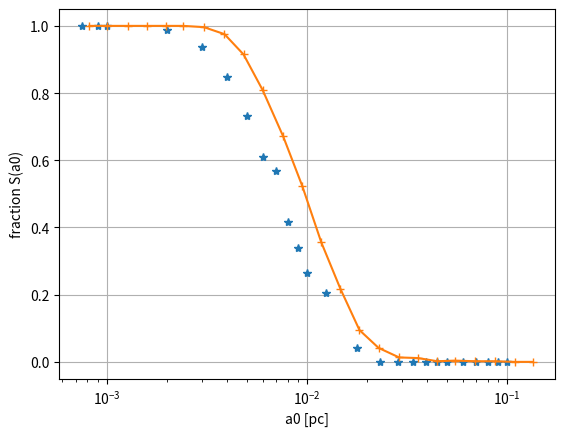
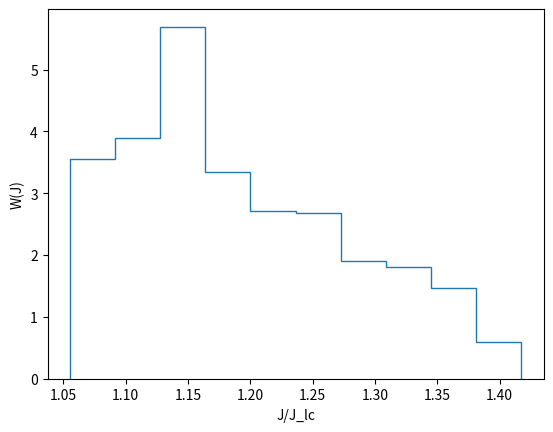
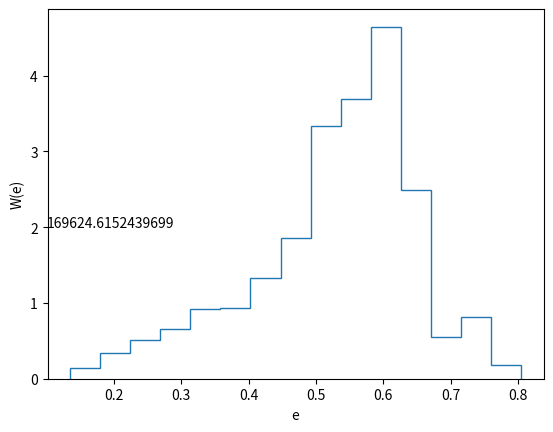

These figures' Python source, in order:
import numpy,math
from matplotlib import pyplot as plt
runs = 100               # no. of simulations
p = 0.25        # (table 2, HA05)
M_sun = 1.98847542e30   # solar mass [kg]
G = 6.67408e-11         # gravitational constant [m3/(kg s2)]
c = 299792458           # speed of light in vacuum [m/(s)]
pc = 3.08567758e16      # Parsec [m]
Mbh = 3*M_sun*10**6    # mass of central BH (table 2, HA05)
Mco = 10*M_sun            # mass of compact object (table 2, HA05)
rs = 2*G*Mbh/(c**2)    # Schwarzschild radius of MBH
rh = 2*pc        # radius of influence (table 2, HA05)
Nh = 2*Mbh/M_sun        # number of stars within rh (section 5, HA05)
t_h = 3.1415e16    # relaxation time at rh (table 2, HA05)
fs = 0.001              # number fraction (table 2, HA05)
J_lc = 2*math.sqrt(3)*G*Mbh/c    # loss cone momentum (E~0)
s_crit = 0.001          # star is surely in the "dissipation phase"
ac = 0.01*pc            # critical semimajor axis (table 2, HA05)
dc = (ac*(rh**(3/(3-2*p)-1)))**((3-2*p)/3)    # eq. 30, HA05
a4 = numpy.linspace(0.00075, 0.0009, num=2)*pc
a5 = numpy.linspace(0.001, 0.01, num=10)*pc
a6 = numpy.linspace(0.0125, 0.05, num=8)*pc
a7 = numpy.linspace(0.06, 0.1, num=5)*pc
a1 = numpy.append(a4, a5)               
a2 = numpy.append(a6, a7)
a0 = numpy.append(a1, a2)               # initial semimajor axis, range: .1-.001pc (fig. 3, HA05)
DFJ = []
Jm = []
tr = []
e = []
Sa0 = []
problem = []
DFJa0J = []
ecc = []
a_final = []
Sa0 = [36, 48, 46, 82, 76, 73, 65, 55, 54, 40, 33, 25, 20, 4, 0, 0, 0, 0, 0, 0, 0, 0, 0, 0, 0]
problem = [64, 52, 54, 17, 19, 14, 11, 10, 5, 4, 3, 5, 2, 2, 4, 3, 1, 1, 3, 1, 1, 0, 0, 0, 0]
DFJa0J = [0, 0, 1.3804146327032485, 1.298442014110936, 1.2705227860380572, 0, 0, 1.3213383554860214, 0, 0, 0, 1.2717733606324524, 0, 1.3932409904439989, 0, 0, 0, 0, 0, 1.28917688692062, 1.1658456092287262, 0, 0, 0, 1.3363141823475588, 1.3748420945548092, 0, 1.3696657385115618, 0, 1.3344980298892184, 1.256282025971606, 0, 0, 1.1718976930089693, 1.376043856195504, 0, 0, 1.3244436616758437, 0, 0, 1.3186549018617746, 0, 0, 0, 0, 0, 0, 0, 1.3928280700369164, 1.3179417126612645, 1.239059336917749, 0, 0, 1.2841530876219944, 0, 0, 0, 1.36965733694703, 1.256246704370634, 0, 0, 1.2467648173014274, 0, 0, 1.295026289612167, 0, 0, 0, 1.3655910617217193, 1.3565497829025441, 1.3993883006757313, 1.29845943095822, 0, 0, 0, 0, 0, 0, 1.3142205497323487, 0, 0, 0, 0, 1.4012417979660725, 1.3328367006580184, 0, 1.3130204480457033, 1.189698339992714, 0, 0, 1.3307502928645552, 0, 0, 0, 0, 0, 1.239472004815568, 0, 0, 0, 1.383823185334965, 1.3740174340301128, 0, 1.3386464276692822, 0, 0, 1.3910603632478342, 0, 1.4020114260619463, 1.2522862872059717, 1.189055309645899, 0, 0, 0, 1.3419951415543172, 1.3201729166227563, 1.3411211449613785, 0, 0, 0, 1.3434462851457531, 1.191575821613021, 0, 1.3923569752073364, 1.2969548476778847, 1.3295077270794993, 0, 0, 0, 1.2101901240679453, 1.3250615505463523, 1.3181226758489464, 0, 1.3722091073796185, 0, 1.284799516828147, 0, 1.344674098308145, 1.3641709472965273, 0, 1.357850789856591, 1.2331826730359852, 1.2232187692267051, 0, 0, 1.3733084201020005, 1.3283855016641912, 1.2761241975128623, 1.2964306952423628, 0, 0, 0, 0, 0, 0, 0, 1.352811606561582, 0, 0, 0, 1.2780301868245838, 0, 1.2713935224451958, 0, 1.291586618183085, 1.3145537713002928, 0, 1.1631658249634895, 1.286224272206574, 1.1859017568898027, 0, 1.3023979547079878, 1.3782582937298007, 1.2588801959979186, 0, 0, 1.2431508069426465, 1.3868707552337773, 0, 1.4009030823718247, 0, 0, 0, 1.3359320023427481, 0, 0, 0, 1.322064456558113, 0, 0, 0, 0, 1.4171582041538933, 0, 0, 0, 0, 0, 1.3080383985014923, 1.1784534191342337, 0, 0, 1.2538927247892029, 1.3722597514155725, 1.3196563694480001, 1.3940287319313114, 1.2345693841650405, 0, 1.3664514751195984, 1.3886771318805795, 0, 1.3475863676275706, 1.2787471641870891, 0, 0, 1.310443706061455, 0, 1.3091325085765002, 1.300869640765958, 0, 0, 0, 1.27383071631528, 1.3825953122595505, 0, 0, 1.3002945106257293, 0, 0, 0, 0, 1.352549435968228, 0, 0, 0, 0, 1.3419317781692277, 0, 1.3379012328876356, 1.2344033275246553, 0, 0, 0, 0, 0, 0, 1.2192348663537143, 1.3073547444443256, 0, 0, 0, 0, 1.153041723436387, 1.277996738239602, 1.3394267909795783, 0, 0, 1.2937001056075177, 0, 1.3766442735226099, 1.3271753801887232, 0, 1.2037298984126654, 0, 0, 0, 0, 1.2018983878778666, 0, 1.2764495815219659, 1.2935772259314204, 1.3146946695296664, 0, 0, 1.3089591610749387, 1.301592677696086, 0, 1.301075440272866, 0, 1.3362178747366757, 1.2684313911749172, 0, 1.3444296369574835, 0, 1.292420689722464, 1.3612999007382538, 0, 0, 0, 1.3454815893061307, 0, 0, 1.2427820871575, 0, 1.2510406692124876, 0, 1.28752322402771, 1.235224642144312, 0, 1.2194091575912058, 1.1360407655747484, 1.232938900142279, 0, 1.3963683907233786, 1.2670890938846133, 1.060041630449085, 1.3623362414955416, 1.381065318499911, 1.3323407826983424, 1.1407935059087904, 1.1514816375254866, 1.290835664100084, 1.3516872886022187, 0, 1.1888542995330036, 1.3208124905754064, 0, 1.397446546981974, 0, 1.2062264337582445, 1.3246617591352072, 1.351702944640981, 1.219752339167289, 1.2170686266445319, 1.2094268271252846, 1.2996355165104754, 1.3911690923666253, 1.2599324502216176, 1.2300567197920613, 1.1726886830327874, 0, 1.2458930555652448, 1.2904462942689505, 0, 1.3063022129494775, 1.2198321738186984, 1.21745726078831, 1.2597625792079337, 1.3171073315792008, 0, 1.2327086544486368, 1.2768505502933405, 1.10228150259456, 1.1663371164162177, 1.103684184512226, 0, 1.1625893202451587, 1.3020132798147468, 1.3445441690967965, 1.3081964529005572, 1.2631074481216127, 1.0594963735621492, 1.3710029466333242, 0, 1.2514618896635954, 1.1900258351135544, 1.3667772964941174, 1.362165336902999, 1.2852434233091032, 0, 1.2838575451622365, 1.3370346378888545, 0, 1.3739176121843704, 1.1282033636219282, 1.1931547046539446, 1.213013149245242, 1.3878817557448977, 0, 1.1161583883553237, 1.1743152472828828, 1.344497117513714, 1.3173348117677788, 1.1565702276248488, 1.2843631512071467, 0, 1.2902499139274197, 0, 1.1349681273651235, 1.2379455602968408, 1.204281371118582, 1.1744990698009725, 1.2204518866948246, 1.1464890308100637, 1.1991708990445282, 1.2428933683946437, 1.2944160032719645, 0, 1.1100381867394455, 1.1996757811745733, 0, 1.2373763239336901, 1.328099844202478, 1.3502937656457183, 0, 1.2369614438220062, 1.182536595166951, 0, 1.3460412368391241, 1.3579095342528245, 0, 1.2698441234126492, 1.156312031228739, 1.1912517812664551, 1.1382312297817498, 1.1836804080799193, 1.2466739520080778, 1.153332349054146, 0, 0, 0, 1.104957542893314, 1.1390360285465029, 1.2748570983905851, 1.2353715232597395, 0, 0, 1.1224007146011485, 1.152204450382397, 0, 1.2855969580787157, 1.1299197063596882, 1.23775986634074, 1.311017486627643, 0, 1.097735214786124, 0, 0, 1.206049892604233, 1.327163623661195, 1.081325065185762, 1.33409094199821, 1.1810254656579309, 1.1886193430037861, 0, 1.1452417514345374, 1.1099586346410122, 1.2539478721722241, 1.1533221050877858, 1.2735726846864512, 1.1492048721076427, 0, 1.172614426196844, 1.2174570079332652, 1.1155451668960166, 1.2270779201491346, 1.3684003670463285, 1.0567792416410813, 1.2837019911650627, 0, 1.1572178108564546, 1.3300764515647843, 1.26194260683279, 1.2604070056364491, 1.2988089543385137, 1.1965863277553328, 1.0739783249704795, 1.1602905751271984, 1.102345005204379, 1.1644332579308232, 1.1433978396421345, 1.2932959693508557, 0, 0, 1.0850022815191287, 1.2190415707660087, 0, 1.211161924433766, 1.2244357773036474, 0, 1.1495249741844509, 1.1434130891003589, 1.0702335635367681, 1.2526714314717708, 1.4154511346592438, 1.0986409806529014, 1.1664268769220674, 1.2977822664342467, 0, 0, 0, 1.3815464326384168, 1.3317888732397687, 1.2621207315501246, 1.342504617710212, 1.1107631313919681, 0, 1.1316383117197804, 1.085474266109685, 1.1062728328054845, 1.307298812998706, 0, 0, 1.0929410445901473, 1.371506887044218, 0, 1.0632413976489936, 1.1011090369164507, 1.375543827503906, 1.2375791114929575, 0, 0, 1.1866035732788778, 1.3328312375274605, 1.2768705222198065, 1.1926191074913064, 0, 1.1884168875691945, 0, 1.1140302891939209, 0, 0, 1.2371958511503571, 1.100704165603893, 0, 0, 1.321108861316128, 1.312994330125624, 1.1466136167071541, 1.1025758561738244, 1.1429412662292038, 1.1591046686837025, 1.2345690609186222, 0, 1.1919554482313424, 1.0872326212913197, 1.1337408966976121, 1.0912069721186501, 0, 0, 1.1317827955829405, 1.344543412062226, 1.1162433507222222, 1.0786783877446091, 1.145957772356158, 0, 0, 1.2185431908329485, 1.1296478219766972, 0, 1.3310030140222744, 0, 1.077346433400159, 1.3652801172996105, 0, 1.3516205149534273, 1.2049810676723975, 0, 1.1595277180561825, 1.2923176989968392, 1.2203831628655646, 1.1513612080968645, 1.0761921239250296, 1.2119557170558137, 1.2694415987214127, 1.337336382366907, 0, 1.3483443063724345, 1.2100269627288047, 1.2292171685321776, 1.2887630724833057, 1.2456555641271456, 1.1287864331902344, 1.11981158014567, 1.1288209893396028, 1.2172385885521049, 1.1424094394896045, 1.245326771098777, 0, 1.1453923169652114, 1.0796506730428015, 1.1018301218260653, 1.1003053391355382, 1.208007636217104, 1.0858642101862863, 0, 1.191913945975461, 0, 0, 1.1484169030435047, 1.359016287207691, 1.086220257665326, 1.166427067653994, 0, 1.237059955565493, 0, 1.2771058384307412, 1.1686578609373133, 1.1730899885705486, 1.1983863744461412, 1.0850947140953298, 1.0744324115773505, 1.1424040662549728, 1.1780195378257523, 0, 1.1419329485010594, 1.3422475163095962, 0, 1.138289090068725, 0, 0, 1.2134352328646059, 0, 0, 1.2481902714721402, 1.1522333847055866, 0, 0, 0, 1.1853019037900885, 1.1997278590347924, 1.2365938377782617, 0, 0, 1.1930506813761903, 0, 1.2064203591619054, 1.114455405294544, 0, 0, 1.1623418558906196, 1.286151542132525, 1.072759222304214, 1.0933430115002956, 0, 1.1399238399602662, 1.103824877091088, 0, 0, 1.083630066421352, 0, 1.072999056651386, 1.2616455224217153, 0, 1.069048437099171, 0, 0, 1.1552803580074917, 1.0770059165778414, 1.0788164657590371, 1.0968378443192486, 1.1655337503033243, 1.096937928406803, 0, 1.143558063589029, 0, 1.084735707692286, 1.1989118405554884, 1.2270696878551184, 1.1474198209499633, 1.252056669855095, 0, 1.3625223397618225, 0, 0, 1.2409324436396008, 0, 0, 1.1051606417737418, 1.1512834070492457, 1.0916555345760348, 0, 1.101557091878166, 1.3793463860102695, 1.2517318219975968, 1.1835152333036725, 1.1184375806600424, 1.0627254587236028, 1.3721604757205423, 0, 0, 1.1712218444284233, 1.271910265932896, 0, 0, 1.3564305756306423, 0, 1.15505568158685, 1.1292487821049781, 1.1928250580555908, 1.1577878548016554, 0, 1.1356628993346256, 1.187594265040761, 1.0764673915425345, 0, 1.121027972129222, 1.1352834654075195, 1.1090520998675777, 1.1646648685094505, 1.2987938848338207, 0, 1.3086311071201253, 1.1344786933920892, 1.2509560172239738, 1.1127528900346546, 1.1405365388048607, 0, 1.220378559217528, 1.2157507533388363, 0, 1.076943773134333, 1.1050850085347028, 1.1508505620280554, 1.1654001294635985, 1.0781736804298867, 0, 1.1479467846295086, 0, 0, 1.1473785170416702, 0, 1.1069437037219532, 0, 1.206743057625756, 1.2930138832416322, 1.0745750597980785, 0, 0, 0, 0, 1.2271997874488898, 0, 1.158577549564018, 0, 0, 1.3963273984446154, 0, 1.1476061680898788, 0, 1.1190802728361497, 1.1779943599610465, 0, 1.1618752850916159, 1.1375016811980214, 0, 0, 0, 0, 1.1295359396995206, 0, 1.1260400077536763, 1.1097603823451818, 1.106909179133757, 0, 0, 0, 1.3468520069941265, 1.132588889758442, 0, 0, 1.093524998676502, 0, 0, 0, 0, 1.1081930237049042, 1.3408673149575363, 1.0868109126229961, 0, 1.1220694713463613, 0, 1.0860373591284636, 1.158645352431999, 1.073529520387177, 1.2082932689135366, 0, 0, 0, 1.3352416960362248, 1.2411869817706411, 1.1160318759368713, 1.167035445106244, 1.1325313460683204, 1.1299921441509955, 1.3588368815381995, 0, 1.05557951190257, 0, 0, 1.1528445328451835, 0, 1.1382694981360206, 1.1695934054361623, 1.2190153217696966, 0, 0, 0, 1.0811806090513993, 1.085608125937248, 1.3176129856449557, 0, 1.2946280726648278, 0, 1.1289267814908597, 0, 1.394322053966994, 1.068325137034893, 1.1391560752963736, 1.123433174158222, 1.1463769487991122, 0, 0, 1.1434160680731906, 1.1114187997602936, 1.1103705178899734, 0, 1.2205213129122796, 1.270672625468406, 1.1268591888143673, 1.163519056012672, 0, 0, 1.1397678247672616, 1.0755514968523867, 1.1833143177831802, 0, 1.0747978552326896, 0, 1.0694448649551382, 0, 0, 1.183245900457853, 0, 0, 0, 0, 0, 1.1990590227989426, 1.1109312162421954, 0, 0, 0, 1.180137166027009, 1.1448979062772218, 0, 1.190828219374246, 0, 1.2132891806506587, 1.063541029939363, 1.1831421577193324, 1.3456722900555669, 1.2912750548034406, 0, 1.1708185030609592, 1.1413005618162004, 1.0931943247478797, 0, 1.1136485910410894, 0, 1.2398659595113066, 1.1223002350582512, 0, 0, 0, 1.0742517776262885, 0, 1.0735327637070973, 0, 1.1557702075568634, 1.09284100080743, 0, 1.2024428061535768, 0, 0, 1.1729628879811311, 0, 0, 0, 1.0870360770973364, 1.1352816845929001, 0, 1.1520582500970467, 1.240675894673581, 0, 0, 1.0711075867810842, 1.1401853375345479, 0, 1.1816985075972357, 1.0656978929193082, 0, 0, 0, 0, 1.0905600534169977, 1.142777190741182, 1.0751239090644078, 1.2376780188035055, 0, 0, 0, 1.112135170084942, 1.236942485114539, 1.1551940606069364, 0, 1.1523294223449745, 0, 1.069700944683393, 1.0984455357246017, 1.2127792580759391, 0, 0, 0, 0, 1.379231828242569, 0, 1.130989926016798, 0, 1.2036797967625519, 1.3934427403926184, 0, 1.0734438021278794, 0, 1.1152868986867914, 0, 0, 1.165011680921289, 0, 0, 1.208517612632047, 0, 1.2468621561706985, 0, 0, 0, 1.0968645005502462, 1.163320826909894, 0, 1.2997317175270149, 0, 0, 0, 0, 1.092773884871669, 0, 1.0876330019601266, 1.237376261817687, 0, 0, 0, 1.17791838369766, 1.165732389122387, 0, 0, 0, 0, 0, 1.1470841634398015, 0, 1.2462640078155418, 0, 0, 1.1952503317314995, 1.3201430912324994, 0, 0, 0, 0, 0, 0, 1.0997000113978377, 1.164356785454413, 0, 0, 0, 1.1586695971413747, 0, 0, 1.0874641560158351, 0, 0, 1.2216092037682011, 1.2422494552226402, 0, 1.2490205159250203, 1.1000127958409993, 1.332003488210521, 0, 0, 1.0625487166658045, 1.1991156901748397, 0, 0, 1.1355584724936834, 0, 0, 1.1023342510910876, 0, 1.168019152589075, 1.2093724291846122, 0, 0, 0, 0, 0, 1.1300132544261126, 1.2485211238709295, 1.119906530571058, 0, 1.1297076091370433, 0, 0, 1.1328166482356714, 0, 0, 1.226865438990675, 0, 0, 0, 1.14291816371021, 0, 1.0954682998767238, 0, 0, 1.0655910061190972, 0, 1.264734430718146, 0, 0, 1.0848875784761203, 0, 1.128073405195644, 0, 1.0959730794974107, 0, 0, 1.158563170031042, 0, 0, 1.3162509088459742, 0, 0, 0, 0, 0, 0, 1.1749134368755607, 0, 1.224387980080274, 0, 1.1283752635935569, 0, 0, 0, 1.1577959686325168, 0, 1.1048245790595725, 1.0674549720327895, 0, 0, 0, 0, 0, 0, 0, 1.283155904420291, 1.1433938119088092, 0, 0, 0, 0, 0, 1.1774960528543084, 0, 0, 1.0920518619881259, 0, 0, 1.1334811190987506, 1.226160536638348, 0, 0, 0, 0, 0, 0, 1.150599122721971, 0, 0, 1.2338634961667676, 0, 0, 1.2185513769116738, 0, 1.1821297192544096, 1.107801198887348, 1.1521742273756732, 0, 1.209865732158106, 0, 0, 0, 0, 0, 0, 0, 1.103723870193189, 0, 1.1301512315971367, 1.056054808544703, 0, 0, 1.067283892130411, 0, 0, 0, 1.1062073821257652, 0, 0, 1.246551688882016, 0, 1.086986788822443, 0, 0, 1.109079431467065, 1.1421739002588864, 0, 0, 0, 1.2648941135280363, 0, 0, 0, 1.10583803424203, 0, 0, 1.2075177437370164, 0, 1.124750957132547, 0, 0, 0, 1.1475240728941636, 0, 0, 0, 1.2835793311824435, 0, 0, 0, 0, 0, 1.249438347301116, 1.0828283735152149, 0, 0, 0, 0, 0, 0, 1.152967614140282, 0, 0, 0, 0, 0, 0, 0, 1.105441439534388, 0, 0, 0, 0, 0, 1.2773556786773705, 0, 0, 1.2878354942048669, 0, 0, 1.1386028611910837, 0, 0, 0, 0, 0, 1.1629770519674358, 0, 1.1323632539118664, 0, 0, 0, 0, 0, 0, 1.154352618700831, 1.1976719417382478, 0, 0, 0, 0, 0, 0, 0, 1.1126146277777698, 0, 0, 0, 0, 1.078447469765555, 0, 1.1876125514737212, 0, 1.1315278147306351, 0, 0, 0, 0, 0, 0, 0, 1.1965997172880887, 1.1267859537105487, 0, 0, 1.3126523674933213, 0, 0, 0, 0, 0, 0, 1.2450741835976604, 0, 0, 0, 0, 0, 0, 0, 0, 0, 0, 0, 1.0747888662151346, 0, 0, 0, 0, 0, 1.2781190032652683, 0, 0, 0, 0, 0, 0, 0, 0, 1.079952297157676, 0, 0, 0, 0, 1.1048577791657654, 0, 0, 0, 1.3309018069986163, 0, 0, 0, 0, 0, 0, 0, 0, 0, 0, 0, 0, 0, 0, 0, 1.0796072077265595, 0, 0, 1.2444223548772202, 0, 0, 0, 0, 0, 0, 0, 1.0624990115075008, 0, 1.0844240839082757, 0, 0, 1.0874220398797698, 0, 1.3323296897169945, 0, 1.3609054695233742, 0, 1.2237982756044397, 0, 0, 0, 0, 0, 0, 0, 0, 0, 0, 0, 0, 0, 0, 0, 0, 0, 0, 0, 0, 0, 0, 0, 0, 0, 0, 0, 0, 0, 1.0947944274047703, 0, 0, 0, 0, 0, 0, 0, 0, 0, 0, 0, 0, 0, 0, 0, 0, 0, 0, 0, 0, 0, 0, 0, 1.1032509794970577, 0, 0, 0, 0, 0, 0, 0, 0, 0, 0, 0, 0, 0, 0, 0, 0, 0, 0, 0, 0, 0, 0, 0, 1.0736192919452985, 0, 0, 0, 0, 0, 0, 0, 0, 0, 0, 0, 0, 0, 0, 0, 0, 0, 0, 0, 0, 0, 0, 1.1079881588031135, 0, 0, 0, 0, 0, 0, 0, 0, 0, 0, 0, 0, 0, 0, 0, 0, 0, 0, 0, 0, 0, 0, 0, 0, 0, 0, 0, 0, 0, 0, 0, 0, 0, 0, 0, 0, 0, 0, 0, 0, 0, 0, 0, 0, 0, 0, 0, 0, 0, 0, 0, 0, 0, 0, 0, 0, 0, 0, 0, 0, 0, 0, 0, 0, 0, 0, 0, 0, 0, 0, 0, 0, 0, 0, 0, 0, 0, 0, 0, 0, 0, 0, 0, 0, 0, 0, 0, 0, 0, 0, 0, 0, 0, 0, 0, 0, 0, 0, 0, 0, 0, 0, 0, 0, 0, 0, 0, 0, 0, 0, 0, 0, 0, 0, 0, 0, 0, 0, 0, 0, 0, 0, 0, 0, 0, 0, 0, 0, 0, 0, 0, 0, 0, 0, 0, 0, 0, 0, 0, 0, 0, 0, 0, 0, 0, 0, 0, 0, 0, 0, 0, 0, 0, 0, 0, 0, 0, 0, 0, 0, 0, 0, 0, 0, 0, 0, 0, 0, 0, 0, 0, 0, 0, 0, 0, 0, 0, 0, 0, 0, 0, 0, 0, 0, 0, 0, 0, 0, 0, 0, 0, 0, 0, 0, 0, 0, 0, 0, 0, 0, 0, 0, 0, 0, 0, 0, 0, 0, 0, 0, 0, 0, 0, 0, 0, 0, 0, 0, 0, 0, 0, 0, 0, 0, 0, 0, 0, 0, 0, 0, 0, 0, 0, 0, 0, 0, 0, 0, 0, 0, 0, 0, 0, 0, 0, 0, 0, 0, 0, 0, 0, 0, 0, 0, 0, 0, 0, 0, 0, 0, 0, 0, 0, 0, 0, 0, 0, 0, 0, 0, 0, 0, 0, 0, 0, 0, 0, 0, 0, 0, 0, 0, 0, 0, 0, 0, 0, 0, 0, 0, 0, 0, 0, 0, 0, 0, 0, 0, 0, 0, 0, 0, 0, 0, 0, 0, 0, 0, 0, 0, 0, 0, 0, 0, 0, 0, 0, 0, 0, 0, 0, 0, 0, 0, 0, 0, 0, 0, 0, 0, 0, 0, 0, 0, 0, 0, 0, 0, 0, 0, 0, 0, 0, 0, 0, 0, 0, 0, 0, 0, 0, 0, 0, 0, 0, 0, 0, 0, 0, 0, 0, 0, 0, 0, 0, 0, 0, 0, 0, 0, 0, 0, 0, 0, 0, 0, 0, 0, 0, 0, 0, 0, 0, 0, 0, 0, 0, 0, 0, 0, 0, 0, 0, 0, 0, 0, 0, 0, 0, 0, 0, 0, 0, 0, 0, 0, 0, 0, 0, 0, 0, 0, 0, 0, 0, 0, 0, 0, 0, 0, 0, 0, 0, 0, 0, 0, 0, 0, 0, 0, 0, 0, 0, 0, 0, 0, 0, 0, 0, 0, 0, 0, 0, 0, 0, 0, 0, 0, 0, 0, 0, 0, 0, 0, 0, 0, 0, 0, 0, 0, 0, 0, 0, 0, 0, 0, 0, 0, 0, 0, 0, 0, 0, 0, 0, 0, 0, 0, 0, 0, 0, 0, 0, 0, 0, 0, 0, 0, 0, 0, 0, 0, 0, 0, 0, 0, 0, 0, 0, 0, 0, 0, 0, 0, 0, 0, 0, 0, 0, 0, 0, 0, 0, 0, 0, 0, 0, 0, 0, 0, 0, 0, 0, 0, 0, 0, 0, 0, 0, 0, 0, 0, 0, 0, 0, 0, 0, 0, 0, 0, 0, 0, 0, 0, 0, 0, 0, 0, 0, 0, 0, 0, 0, 0, 0, 0, 0, 0, 0, 0, 0, 0, 0, 0, 0, 0, 0, 0, 0, 0, 0, 0, 0, 0, 0, 0, 0, 0, 0, 0, 0, 0, 0, 0, 0, 0, 0, 0, 0, 0, 0, 0, 0, 0, 0, 0, 0, 0, 0, 0, 0, 0, 0, 0, 0, 0, 0, 0, 0, 0, 0, 0, 0, 0, 0, 0, 0, 0, 0, 0, 0, 0, 0, 0, 0, 0, 0, 0, 0, 0, 0, 0, 0, 0, 0, 0, 0, 0, 0, 0, 0, 0, 0, 0, 0, 0, 0, 0, 0, 0, 0, 0, 0, 0, 0, 0, 0, 0, 0, 0, 0, 0, 0, 0, 0, 0, 0, 0, 0, 0, 0, 0, 0, 0, 0, 0, 0, 0, 0, 0, 0, 0, 0, 0, 0, 0, 0, 0, 0, 0, 0, 0, 0, 0, 0, 0, 0, 0, 0, 0, 0, 0, 0, 0, 0, 0, 0, 0, 0, 0, 0, 0, 0, 0, 0, 0, 0, 0, 0, 0, 0, 0, 0, 0, 0, 0, 0, 0, 0, 0, 0, 0, 0, 0, 0, 0, 0, 0, 0, 0, 0, 0, 0, 0, 0, 0, 0, 0, 0, 0, 0, 0, 0, 0, 0, 0, 0, 0, 0, 0, 0, 0, 0, 0, 0, 0, 0, 0, 0, 0, 0, 0, 0, 0, 0, 0, 0, 0, 0, 0, 0, 0, 0, 0, 0, 0, 0, 0, 0, 0, 0, 0, 0, 0, 0, 0, 0, 0, 0, 0, 0, 0, 0, 0, 0, 0, 0, 0, 0, 0, 0, 0, 0, 0, 0, 0, 0, 0, 0, 0, 0, 0, 0, 0, 0, 0, 0, 0, 0, 0, 0, 0, 0, 0, 0, 0, 0, 0, 0, 0, 0, 0, 0, 0, 0, 0, 0, 0, 0, 0, 0, 0, 0, 0, 0, 0, 0, 0, 0, 0, 0, 0, 0, 0, 0, 0, 0, 0, 0, 0, 0, 0, 0, 0, 0, 0, 0, 0, 0, 0, 0, 0, 0, 0, 0, 0, 0, 0, 0, 0, 0, 0, 0, 0, 0, 0, 0, 0, 0, 0, 0, 0, 0, 0, 0, 0, 0, 0, 0, 0, 0, 0, 0, 0, 0, 0, 0, 0, 0, 0, 0, 0, 0, 0, 0, 0, 0, 0, 0, 0, 0, 0, 0, 0, 0, 0, 0, 0, 0, 0, 0, 0, 0, 0, 0, 0, 0, 0, 0, 0, 0, 0, 0, 0, 0, 0, 0, 0, 0, 0, 0, 0, 0, 0, 0, 0, 0, 0, 0, 0, 0, 0, 0, 0, 0, 0, 0, 0, 0, 0, 0, 0, 0, 0, 0, 0, 0, 0, 0, 0, 0, 0, 0, 0, 0, 0, 0, 0, 0, 0, 0, 0, 0, 0, 0, 0, 0, 0, 0, 0, 0, 0, 0, 0, 0, 0, 0, 0, 0, 0, 0, 0, 0, 0, 0, 0, 0, 0, 0, 0, 0, 0, 0, 0, 0, 0, 0, 0, 0, 0, 0, 0, 0, 0, 0, 0, 0, 0, 0, 0, 0, 0, 0, 0, 0, 0, 0, 0, 0, 0, 0, 0, 0, 0, 0, 0, 0, 0, 0, 0, 0, 0, 0, 0, 0, 0, 0, 0, 0, 0, 0, 0, 0, 0, 0, 0, 0, 0, 0, 0, 0, 0, 0, 0, 0, 0, 0, 0, 0, 0, 0]
ecc = [0.19594405100968804, 0.3346289499181424, 0.39035786617106205, 0.3178669018195671, 0.42116931546989167, 0.20812317133746494, 0.4005591389074671, 0.5963271826025893, 0.29595919033223106, 0.21525917649449045, 0.24384851320680423, 0.33977946126337455, 0.4207248070265418, 0.5396135237095796, 0.2313531409817441, 0.3558536682527761, 0.2905811408462128, 0.21275705633576691, 0.3627285961447546, 0.47669484220919245, 0.3683008183608063, 0.18401013924889997, 0.44508770329015324, 0.4944029497012904, 0.40881569176942556, 0.2445286435314089, 0.24456688802537474, 0.18592823421297167, 0.3287429336778218, 0.3739079162279517, 0.16103441414372022, 0.2797931979319588, 0.31844174773964273, 0.49438983151414484, 0.31341476751217134, 0.5047752282916849, 0.25156395485848193, 0.20050725591094642, 0.34280876994512555, 0.23833706880729333, 0.16780111910540885, 0.3996518029185657, 0.47547314511311345, 0.25895084234823096, 0.3568218608860697, 0.2542745052108045, 0.24760276664728165, 0.537850296431014, 0.14178327442586702, 0.3916404995129562, 0.27992984880408334, 0.4991136312208784, 0.3091717353322373, 0.31793039997028305, 0.23052387859214996, 0.3947860167929286, 0.3068894568466749, 0.2273262325667761, 0.21210079417401384, 0.4262400504221636, 0.4670823757412209, 0.21923833956377858, 0.3682144199860262, 0.37587294910115454, 0.43028844734268246, 0.24665791462752884, 0.3894250190516456, 0.37098517582564283, 0.36301040292498543, 0.30493548613912236, 0.532393511098113, 0.4083939733290415, 0.504590067571572, 0.40599788854026553, 0.22770639737567788, 0.4201581794259607, 0.4924629416574938, 0.1563497960212158, 0.19962333268831345, 0.30450646382712, 0.3259719825907015, 0.1466211413480355, 0.33206408439003043, 0.49240506295691266, 0.4860287313610243, 0.2641958415735579, 0.3855057404830342, 0.13957148576264, 0.44935722831996505, 0.27446307576909623, 0.135283781850138, 0.2687179690532103, 0.4096664018773961, 0.36609256961986714, 0.3254950649962194, 0.39303038256280043, 0.38316025762518446, 0.21563321916970568, 0.4073930595374302, 0.2694231136754449, 0.3183294173976253, 0.30384393070580307, 0.49790701640750046, 0.4533962039796119, 0.36513914742223375, 0.5360616236174465, 0.36904922053426426, 0.26512580327088564, 0.41351207286910396, 0.20527025313200953, 0.30182348827123295, 0.5544750488820875, 0.5585900882379138, 0.4592294266811233, 0.3963497339060028, 0.3579907418377206, 0.4018113212385872, 0.3399297943148045, 0.39702234597166863, 0.3156682217619293, 0.4642268045332958, 0.25689294408763497, 0.42809314193977155, 0.3027213599097831, 0.31809122674237555, 0.43615574045138317, 0.40809864464805434, 0.426577817965034, 0.4603396358171675, 0.510374139971739, 0.601658394549331, 0.4496197907321988, 0.2166614338474463, 0.3929203564146665, 0.748587481258308, 0.2545433956904293, 0.1396235200443009, 0.3502803144537542, 0.5536223497608398, 0.565394737520404, 0.35996200882257234, 0.28097879512929225, 0.49487297359822013, 0.35459496463710505, 0.1374325305455668, 0.5469499560441689, 0.2958122842689336, 0.32385094471962084, 0.5211819214982711, 0.4456571303240463, 0.452359376736044, 0.3675552269706859, 0.23395126905366315, 0.45187016271016267, 0.44583968942750574, 0.5483538104682324, 0.413316865801596, 0.42064221030944315, 0.3350304980319939, 0.4995128209122418, 0.44640676070469465, 0.47325378443911503, 0.3809433616677971, 0.4870454341507806, 0.44175144747785045, 0.5995454779549384, 0.5343992379378477, 0.5703181622545499, 0.5604412108545507, 0.3310523899537281, 0.24439798331710716, 0.3776849543871421, 0.3956288197444431, 0.702946270684728, 0.2502824258514088, 0.48984634457297305, 0.5464980582220217, 0.29302533128501085, 0.27286788035537857, 0.4285898954951448, 0.3792396003698212, 0.33837531709004187, 0.22295759334115972, 0.5935331522033713, 0.5557989531722953, 0.5411787842756624, 0.22623509947695863, 0.6516588662148537, 0.5855176203311744, 0.3340739692534449, 0.31905516511391285, 0.5955878815364092, 0.39914257144439325, 0.3801613180812672, 0.5915277240728749, 0.43061522862376955, 0.5490375045762694, 0.49378147388298366, 0.44365872624748515, 0.614079277166647, 0.5524616131257705, 0.44929041327752417, 0.3720743072692758, 0.613456860694553, 0.47476002550486485, 0.4741070929583281, 0.33978866170657585, 0.25457893994250547, 0.46837590131050955, 0.5526084761963923, 0.24638464232903667, 0.2144078009933399, 0.422374581781639, 0.6056536675015644, 0.4917092798725695, 0.540088378191552, 0.5384420795571716, 0.49117260851845634, 0.5392020913575233, 0.5873793432344945, 0.5582438205339025, 0.405659492407874, 0.4725417651807391, 0.6419057303469677, 0.5994503660755075, 0.3712691185334125, 0.5719511140917215, 0.44696874995304725, 0.34071297002362966, 0.6523737905872196, 0.5403085979846831, 0.32445568800099034, 0.6741598335683319, 0.32735007221003043, 0.5368816318365054, 0.5115315808793544, 0.5484538251836328, 0.6095076844922493, 0.4506374554522722, 0.5446126320949365, 0.3848098303630133, 0.5212477694707301, 0.49245832797643485, 0.5241671536026238, 0.593976175966361, 0.4356229894176257, 0.18728543526666752, 0.7263289690547821, 0.3635397001024412, 0.5833360359647815, 0.2978301853592352, 0.47415530904742387, 0.44268580741881747, 0.36061708768174183, 0.5248032100680404, 0.6152764301812694, 0.5334651584158678, 0.5937892569828492, 0.5120233891131019, 0.6158374745783459, 0.38579242645579226, 0.6156561416957591, 0.46585123324032096, 0.5002763500456127, 0.5268612058738863, 0.5563353619752103, 0.5262487503111011, 0.6056431945512768, 0.49481476743511343, 0.15455758121867325, 0.650439222847099, 0.5372894980892866, 0.4089699514915096, 0.2531305652073853, 0.27572491285986644, 0.4539983918668484, 0.3140903392083364, 0.65349105646754, 0.6110859425344966, 0.6095037431138062, 0.5868539661684457, 0.4006234485876701, 0.6667909031533479, 0.25022877092698836, 0.7302149625007572, 0.5815788787883627, 0.251328895675218, 0.4958604186646254, 0.4899249143385642, 0.3158201025730003, 0.45741429702890024, 0.5176691479097393, 0.4824652347620143, 0.5911335686494599, 0.5100978292014144, 0.6068908154758562, 0.37644410240373594, 0.30681439234632224, 0.5907804965471621, 0.5813267116954212, 0.5407647869534411, 0.5554438073819745, 0.5047479889958162, 0.4758832754062473, 0.6731937614967247, 0.5884363140435241, 0.6861265648016857, 0.6260721508932623, 0.3332640187798789, 0.5877643434832828, 0.6064496115752258, 0.6141931081126013, 0.44972659631653034, 0.598815714516723, 0.33868321681131897, 0.7553158775472697, 0.2691888121867667, 0.2634449319211617, 0.495959102749711, 0.5123354396144739, 0.3878092153209699, 0.5222661305328502, 0.5809840254050843, 0.614026310467618, 0.5295403316998409, 0.4353611659544515, 0.29934219837710274, 0.2653320776527385, 0.5009124070499278, 0.5203740814185138, 0.38483482374304134, 0.42116483797274473, 0.551856235651329, 0.5610600555519464, 0.5978928905722467, 0.4718600207478285, 0.5274941260245752, 0.4115924034298616, 0.544782531977602, 0.6227984091203866, 0.649480416006118, 0.5742215842953131, 0.5014333733912026, 0.6494800373461994, 0.4953763287824484, 0.5968870965706066, 0.21223749909010814, 0.6252261579023151, 0.5178075177348813, 0.5062675363858204, 0.4296442950286169, 0.5710535417772371, 0.5541763742908976, 0.49453859065529426, 0.6445474977937524, 0.7409928696384912, 0.5770496536339781, 0.5304034935955018, 0.567995587752314, 0.3106654294284479, 0.6278933955831626, 0.48123446141666215, 0.44749585867963715, 0.5467311339951225, 0.4867047885871236, 0.4952214712623483, 0.45950317089822657, 0.5448222920306911, 0.47529241324735494, 0.6549827147426776, 0.5621222902409939, 0.41407707068352206, 0.6261273306425649, 0.5946887107620659, 0.5508612357696391, 0.6425337836683929, 0.6461808146192999, 0.6228337538062941, 0.461456197892697, 0.7341469454119551, 0.5939702969884254, 0.6640591508319482, 0.5984314824490397, 0.5742379002827998, 0.5440401090013743, 0.6707283737310845, 0.548287328582411, 0.6577706916922561, 0.5481290300380699, 0.47602809324909967, 0.5239543149127615, 0.4454523130470621, 0.30734644237977726, 0.47465227507975183, 0.6518323173032503, 0.6134947622132646, 0.5927872993622663, 0.63865121984113, 0.1757080141614733, 0.3972365683303113, 0.5130832307197637, 0.5989777947629288, 0.6949475448099267, 0.25645299376969743, 0.5298242081414888, 0.43146230774974825, 0.21851400972007418, 0.6084054587512199, 0.6346240187441954, 0.5231711981074783, 0.5939797015967143, 0.5943949327858455, 0.5309642585134742, 0.6535138257270373, 0.6143457076900241, 0.6100890228454547, 0.5907173170588733, 0.5470878304882891, 0.3392837749825315, 0.3530238994050249, 0.5994885672193425, 0.41752909838973873, 0.5883979633547893, 0.5475330572100864, 0.4797182696018887, 0.480453232145474, 0.6569146477478911, 0.591487473771191, 0.5151167794019074, 0.5937881227437396, 0.6049747227211961, 0.5557437703065866, 0.5947916089550513, 0.5954574801959824, 0.5495552239298387, 0.41150567591161147, 0.7455439953548275, 0.5001138158693819, 0.608045387072379, 0.19141508756961212, 0.6097956670298477, 0.6359835100466333, 0.5189859170380171, 0.5621045838036096, 0.5992253055730312, 0.5793823815453802, 0.5472045170294432, 0.6534232421091044, 0.6349735958616927, 0.3238693622901688, 0.5896951103602595, 0.6699619156790889, 0.6608571779485898, 0.29404844931379726, 0.5991259821015197, 0.6153000181728834, 0.641744024395813, 0.6019563439173228, 0.6547464386092223, 0.4798809655040389, 0.26764300085246084, 0.5069641868636773, 0.5640469474810619, 0.5392828537151936, 0.5606205396452847, 0.5465463029492341, 0.2980513682522824, 0.7116929063065982, 0.5795899348480233, 0.5878782389900596, 0.5460027472310532, 0.5131795830270482, 0.6213924738004752, 0.6466389295746726, 0.2938451046141206, 0.35299832370452255, 0.585160757367003, 0.21909001287536034, 0.6965383242385476, 0.5841399842931934, 0.5827520252367837, 0.583654145143044, 0.587548726683059, 0.5985368539244809, 0.6589332379666666, 0.49815164630788145, 0.41582101676192396, 0.5897989175757818, 0.5318506114022513, 0.544856072429005, 0.6613863461463627, 0.4948314678349335, 0.6294251190319142, 0.7306387420570255, 0.5477777128401373, 0.5495043023479995, 0.5782282762601221, 0.5597230953737782, 0.5909841151790616, 0.5437014227884636, 0.5397385829347852, 0.7221632708006442, 0.5426221655556562, 0.304949806149198, 0.43706589905709403, 0.5378353266504464, 0.6044055804579249, 0.5963437792811463, 0.6539977100757319, 0.4431008404800374, 0.6443509899126179, 0.7911358560804425, 0.8041374240995907, 0.608852974566522, 0.5858134156478159, 0.5450486437122317, 0.539383894854605, 0.6478390323283334, 0.5409903199470847, 0.5951190356193942, 0.4528869392789572, 0.7440864836808941, 0.5996650124390714, 0.5232438431721826, 0.7219470102402168, 0.6405230930371437, 0.5510165074338016, 0.7347064276430862, 0.5032683673317326, 0.6599233268540063, 0.49205047585676387, 0.5184477758034021, 0.5967295831110577, 0.724748108363469, 0.5902865259635184, 0.5004234713399649, 0.2045946496198574, 0.6065027968699328, 0.533531659604007, 0.2286099360940218, 0.6035114024501216, 0.604376943983105, 0.5606502317805447, 0.49571392759706046, 0.4555862105314019, 0.592626248152512, 0.5308148782727284, 0.3876969283362012, 0.6524270392621836, 0.6838455388548721, 0.46187671087376503, 0.49483913847336736, 0.5086770898828675, 0.5418182128777692, 0.4485386405538103, 0.48380353915346985, 0.33911408385975694, 0.6470162212349821, 0.5097979905324228, 0.5261164280036361, 0.5844395735170521, 0.4902496729640423, 0.47158924931446655, 0.49665908522091107, 0.5857470777440328, 0.33903818048688605, 0.7175013332067526, 0.5087786311442675, 0.5419036764031467, 0.5903895747897006, 0.5433353059124475, 0.5226492668504618, 0.5845196497413829, 0.4973293208759785, 0.6356230789073994, 0.5982381992005101, 0.5542927893568674, 0.5009149666914172, 0.587047607897689, 0.593909943560038, 0.7030008535944237, 0.39811470561268425, 0.6555195333073977, 0.5460268701362181, 0.5936319505808074, 0.5692555258388887, 0.38830896038004103, 0.5011376353335426, 0.5248812866345214, 0.6412197249742426, 0.5231983976346513, 0.6685086345793495, 0.7577191934248401, 0.4041845441540066, 0.5406025103343818, 0.5649942892433453, 0.5911008146179111, 0.5442317659210456, 0.49989531946722865, 0.542691129809945, 0.48963959800917667, 0.49451518180090814, 0.5382432014407135, 0.6555693218078129, 0.595214711550641, 0.5039701501946897, 0.6159286176666565, 0.5611005983955903, 0.6965855566185224, 0.7078862947009379, 0.6532295718109511, 0.4518060110822738, 0.6694688032180275, 0.5643336403798611, 0.6005242192752258, 0.46359172751313604, 0.6128373598942729, 0.534861629280398, 0.5519751499277048, 0.5945567302680708, 0.40765473250669304, 0.4263114650121159, 0.6509109473378007, 0.6021848065272201, 0.5911395347981556, 0.36254870761624614, 0.39073426187599813, 0.576004569707719, 0.5380638867902424, 0.6359759680887844, 0.5291966528138192, 0.531292993621971, 0.5776329335974948, 0.6048033308186131, 0.5328507691275863, 0.607553126096212, 0.5068747887504239, 0.5965610161425725, 0.4056295682912896, 0.44260194073983394, 0.7680101202751488, 0.40532924343333443, 0.650125204033701, 0.6506169698705314, 0.32475482936703437, 0.6851806320713613, 0.47811061195613214, 0.7196005965592274, 0.6502615000574821, 0.6537678202905589, 0.3415717235584771, 0.313099280983298, 0.4445633757702372, 0.6668216677707378, 0.5950121571261848, 0.6645894339824852, 0.6519160797173642]
a_final = [88721328775.10086, 81761427243.71054, 80523248136.43895, 84592581321.79819, 82962459096.43951, 91191440623.21959, 84453525264.35889, 79652998088.2501, 85879317728.92188, 88518692901.44894, 88829156524.24817, 88063400015.58557, 80206994031.38766, 74595760746.66226, 89334120619.56595, 87393687034.72932, 82752071256.23193, 91298350805.29028, 86744050566.36162, 81695392077.64285, 81393948534.37701, 86647238038.22534, 82106610194.86447, 84843388109.38403, 86098791189.11858, 88203294869.53847, 86756988133.37828, 91400587272.72772, 81437599550.35844, 86868904995.4469, 90939201804.74658, 84520406581.72156, 83260261816.53804, 73972570084.3302, 85895218266.92407, 84495819401.54071, 91460935078.33792, 87864375919.53613, 88953873259.31076, 92049596269.7456, 91254756595.35654, 78031329759.06046, 72315180489.97122, 85044539622.84473, 86733324450.38452, 84704388551.67792, 84795409426.49472, 78442172986.46591, 89044663282.30344, 85151830889.24837, 83991363510.83243, 78300879596.95886, 84732683359.1285, 84068291035.2842, 88686496455.6962, 83278376295.35861, 87830573487.02316, 87278732766.99985, 85717525080.48389, 76565383876.64421, 77930326756.90488, 88423383883.95262, 88902769801.14523, 80523115223.4321, 88093882001.93977, 86247404893.1432, 81742624273.68779, 79419924772.70584, 82309839875.59618, 82800859762.12364, 72120352754.8312, 84523321346.94794, 74125375977.64525, 87175785885.78839, 89542631982.60193, 80620061111.45004, 83959655687.26736, 88553128530.07567, 92110876922.4529, 86263947439.60086, 85165994687.8669, 93069957634.65152, 83197000121.50673, 71670798005.09856, 85367588519.07837, 90165743420.3497, 88637536467.69781, 89253272483.03302, 78551629303.15277, 89715063814.79059, 88319981378.2997, 86379253339.08711, 83312131808.86076, 85693637044.1267, 83008702106.80962, 85930557870.78415, 80607655912.22621, 89768473918.44475, 86914474966.93265, 87213155447.66531, 88019960102.09023, 86551503062.0859, 82824137265.58519, 76108320450.898, 85106474481.15387, 70377036428.70963, 80406922898.24881, 84905604525.10773, 86231869114.68518, 88444491252.54034, 84692274067.66084, 82802055405.18224, 82906442113.64102, 87025838195.68405, 84908755818.6581, 85882441765.41911, 88003550254.94107, 82583944238.29881, 86261148125.60556, 86921971615.75082, 86006355669.29192, 85344251084.66798, 87188385116.94357, 90351001221.62137, 88596325385.29233, 78989728251.49835, 78391880383.14206, 86186924799.14186, 79564149448.2875, 81166517972.47604, 73274836970.61847, 78279210224.58386, 92017442935.10718, 80109532342.70122, 78531759474.99216, 88114523902.6923, 87236633054.2902, 88368296497.65466, 69394148364.79385, 72870393138.59265, 81994034296.26529, 87628909167.51466, 73852967396.73425, 86696928871.15588, 89737416674.06775, 82445739606.46338, 83978461272.24065, 89975648973.14844, 82345884674.69568, 75133525982.48424, 74265162749.9397, 83957467286.07864, 91879605551.41026, 83344402318.1526, 77467046666.59143, 75640571180.4761, 77864963070.40906, 86224076844.46121, 83079825960.50095, 80185876375.13629, 75258664445.25133, 85239229134.41374, 87863052835.05331, 81457727436.93803, 85543242379.88037, 64530076253.92595, 72954197491.27438, 62383791148.11983, 74761977172.56706, 82148181879.60571, 84838637507.74127, 86098582391.4637, 79611723258.32974, 72021726360.29065, 89324121405.38048, 85284105080.28061, 79045923768.30579, 90726672206.32718, 88937724162.97906, 85945424445.61441, 82051140674.98169, 88402530228.71678, 88662293003.85385, 70482545868.54152, 80737256780.01375, 83181802439.73827, 91029877199.00403, 74202433028.02133, 80212065392.44225, 89390612450.85251, 84000511469.25102, 77413979781.59799, 83515160495.0227, 83200227320.19699, 71884170613.50568, 77718673114.69493, 82282915574.03758, 71029427439.60619, 75587924913.84978, 77339690574.9836, 81613794452.03731, 80044890229.626, 83369573515.99028, 67968396222.050674, 74223441900.9667, 81149138660.97205, 86989611719.41309, 86181952566.15251, 80567252243.63034, 78151439614.64983, 85157641056.51375, 85808365977.73825, 82715410191.05472, 78621108672.58534, 74040729734.90765, 67638525483.73685, 76892526965.06519, 84503746461.89554, 70722126419.41077, 64138744659.7229, 69443330681.42024, 82339536301.15445, 80638309002.85513, 74704025318.7517, 76867831660.04073, 81826039996.21892, 68708424774.59402, 78935475867.52399, 84193290961.86618, 68524729059.42291, 81660153421.31082, 85922893658.91782, 63993640568.22972, 87241397022.80937, 76192465925.06131, 75275557412.90201, 69870691354.32196, 67540146262.61956, 82153617098.10374, 71221191870.61981, 80672585350.17108, 68316136600.15016, 70564963985.2742, 82206349513.87906, 67423703430.76288, 76170268632.09857, 86551384962.25635, 73691637903.22452, 81021017453.70367, 76103604438.87222, 84959350020.17592, 85732302492.34076, 82657125052.12665, 83372541528.57126, 78116796159.2119, 56914560662.64671, 71631560669.5361, 64029021982.64713, 70580603456.8389, 76804422932.51382, 84107242276.85968, 60865107669.52187, 77063409607.89227, 78595178129.6152, 83890322437.3502, 71536618865.34274, 67551510056.05675, 54912324179.84792, 86017071374.58405, 93011058365.19398, 68609322104.95649, 73246567624.78352, 86595359843.34758, 91161912019.12207, 84162132410.0444, 83926996996.20418, 87873211369.98123, 72818138726.02887, 73291221431.40141, 60536812509.437775, 64426667911.1387, 87620652052.55653, 68422743158.11357, 89403166843.62506, 77632823424.57814, 62660588039.50475, 90105405419.94534, 83230507055.32254, 73012629976.49927, 86371238994.18863, 86936166564.65599, 76633746439.69965, 72747981342.65744, 66769815295.10991, 84608231786.85126, 64777748610.43147, 88231277880.3979, 82643952624.63013, 74531585590.89163, 63012705139.59721, 68690433515.133934, 73500370578.11537, 83542683411.52307, 72884195796.22047, 66764656685.06179, 71261731761.07169, 69878359853.344, 75172897530.13382, 89348172378.55725, 66993796063.068146, 58094172797.90025, 77223928607.365, 75702799684.85085, 71402265843.0441, 87408383224.99321, 90217343398.08435, 89267357362.33005, 86787851336.04135, 77018392852.66936, 69639672128.68936, 84080211729.37537, 82585866723.6713, 74513162812.49786, 57693791061.22451, 81680834967.97417, 83676096002.34195, 86221284659.99304, 86346208357.30219, 78436734346.6894, 84135033754.62402, 83264376508.88824, 78380885563.19229, 66621544821.81558, 65411366498.19655, 71100084335.6649, 77228495919.98492, 67448413972.18912, 77647180277.7113, 69566637388.58693, 59552417321.689865, 69534966846.1755, 61858810265.8591, 78097450590.86365, 63998080179.244965, 74478442122.24081, 75666764028.6114, 85905716863.25583, 62040215026.691986, 71469876008.31012, 84181965053.99387, 84579144863.25783, 77236810121.21922, 76334077411.16547, 75637421769.91602, 63273758298.91888, 85600173094.18324, 72060672758.53914, 74944896945.10156, 71028052566.80118, 87638677549.74306, 77097386835.13823, 77317804429.41199, 80853237668.73781, 71191518385.0975, 72504630699.55002, 75952484523.86295, 79743905077.12167, 79488531418.32687, 75514175870.47905, 74137511321.29507, 74886299294.60867, 84945790338.06482, 56966427425.32628, 61675341707.38707, 68952662628.72617, 69360881602.13197, 62845914052.09562, 56910100615.22811, 84500480393.47873, 82301114138.99643, 76917684851.1228, 60977538419.01822, 57613607533.67281, 60982099487.28873, 73715970228.20003, 70373492404.10587, 69496482202.11815, 64276787059.880486, 81066176677.40158, 79404625305.9008, 68178779849.66104, 81382330710.66751, 90815443425.99512, 81859154613.05197, 70870698620.4406, 78435434320.4116, 61052261037.90673, 68230930921.36163, 87915450132.42776, 77776069003.31326, 74418625637.89462, 68650216725.82217, 73169627775.27225, 89788843080.45273, 73516727987.55678, 83800086990.62381, 85722985459.58301, 78678752600.7208, 75617195088.41653, 77206650575.42389, 77499016287.47842, 72363810439.9139, 76930964312.09714, 60158683041.95796, 70966643673.68161, 74080068918.7467, 65480516473.573395, 73836027933.10178, 82084044899.58551, 84545221610.02725, 72649353458.4752, 79043063424.99962, 66192543217.97358, 68782814159.19707, 78481870088.43532, 77682542444.92282, 60590172783.24391, 64536945582.476944, 68145356108.40042, 79228089886.1214, 57825312992.26587, 71139142522.23494, 75175214325.80049, 65380173371.160545, 82853709771.28899, 85953747829.06528, 86607397725.97783, 81658143166.69519, 79472967980.71683, 91095231294.6484, 77062716430.36093, 73015901353.4764, 73868243437.9638, 74783862894.50299, 73347744485.36346, 69345976503.04742, 65624845443.15396, 72501403614.8443, 69426011990.22188, 89164510745.94943, 71123398020.14265, 68999917201.29831, 72972011713.78369, 86523850303.9159, 60148950979.67457, 71345232425.41853, 63382556373.46618, 78696980902.12407, 58502197293.561325, 76243593260.75764, 84348168243.66214, 85057050651.24626, 64799247755.10564, 73563122654.32239, 68231026618.047714, 66428623816.61229, 89686010358.45213, 70665314859.08913, 74692679212.24704, 72264345815.21786, 74755730720.85689, 81372528613.4927, 60003785078.586754, 63649841395.6584, 82742391386.50601, 82201650785.76965, 69784982843.40828, 91782765657.50583, 75209241614.01715, 72067733488.94554, 68243573357.39271, 73675639386.89859, 73425248662.93982, 66826511538.34229, 73407731217.14105, 80188274860.23286, 82361358779.57924, 69768823209.32703, 72142345265.4996, 68380026323.317, 59984720258.64964, 72794624333.83023, 58044954500.32085, 81872574325.86017, 77778213236.42993, 81252271472.31891, 64819441262.54976, 78431239866.96373, 74155672874.75027, 78909490794.63449, 83074728219.34152, 77397584586.37227, 77213279265.65327, 87888990633.48566, 87747298652.34856, 74200074571.84148, 74870382697.24821, 61769106474.224396, 73762385251.83887, 79008084297.16417, 75000851195.40005, 96953167233.8373, 99187068751.22931, 78908446654.14508, 60830220835.28936, 81449209317.2403, 74791980335.9993, 64295205877.5741, 67090640204.53924, 76307453611.60239, 79937775433.14581, 85292424175.25922, 74042030745.22858, 74999506024.5744, 77781964364.44417, 64871943219.0969, 69580373993.84398, 85438240719.00693, 83993469295.08696, 74091294049.32555, 82736565306.23311, 69286747173.88242, 76565064215.67468, 80953808145.87387, 62695563187.95471, 78919219358.71703, 88831035681.31082, 72595420690.0368, 80441358081.16803, 92024403271.76463, 56057553411.84659, 68406556210.659386, 75304004867.44281, 77670042059.41693, 81284303162.53183, 62469021001.54626, 72006999114.00783, 85348457735.9531, 66824777613.77983, 67995149569.24628, 80086116072.84186, 71766895504.06236, 70555434062.89917, 69654971402.02144, 80591258310.60147, 74135080552.8415, 85617765050.17323, 68571546858.46355, 70379312330.38373, 70642832251.33362, 59245710466.30733, 79656721388.2385, 81828143698.05913, 85504670513.54532, 62725760039.788666, 87598183117.12344, 76187410491.77292, 77064734347.75197, 67227385015.59163, 63726779080.28992, 74162450552.46373, 80440521812.8279, 69975555310.38817, 85477223439.07004, 73200165050.50998, 71353548109.26843, 67719426091.67788, 81672296035.66275, 73254428320.64609, 62196978550.87935, 75567084966.0716, 80059655101.92125, 64142973920.83007, 65968809709.90271, 62311524343.18977, 74828989018.45157, 88253299804.78474, 71710147993.43251, 83664107043.33311, 76267190227.91751, 70212419924.11488, 72871739294.87585, 84698458252.93869, 83673730351.28506, 68771316646.73962, 78462082417.55914, 61029099683.20232, 66982885559.08023, 81437185808.84216, 70471694234.76674, 81920632248.88045, 79470556817.7575, 76555425758.23466, 72165429712.21228, 76345979648.37164, 78692891066.95, 66488728225.947136, 67745249987.4791, 70150078301.30621, 77057425972.12389, 71371315230.72298, 80911927790.88638, 66298565515.60819, 63196639482.61316, 74618493306.81035, 85293532200.94618, 66764482042.37225, 81360701686.0363, 65743199528.44086, 75181731296.08351, 84005398066.88034, 79421448641.78119, 62909297830.51792, 77386958590.48663, 64597476035.58159, 79900138867.647, 83514979313.69693, 71089579920.88438, 72610866874.79031, 76632521460.36461, 70036610823.37859, 78994423014.45901, 65174964290.82533, 57907263319.05813, 77124046337.98267, 72850043132.75482, 76400202009.51463, 70460721541.08995, 88953529835.94235, 79900160157.766, 91713908587.43094, 82882033922.04213, 61618856940.199554, 70628601035.87917, 86559704039.99072, 63542315394.36995, 82826886237.58548, 75734667104.14594, 63502498292.464355, 64988011725.5375, 87810632485.2581, 90878099531.51509, 76251922522.6716, 69122592386.67035, 64376519208.01511, 58640044517.77478, 71763876599.5339]
DFJa0J = numpy.array(DFJa0J)
Sa0 = numpy.array(Sa0)
problem = numpy.array(problem)
ecc = numpy.array(ecc)
Jmax2 = (((2*a0/rs)**2/(2*a0/rs-3))*((G*Mbh/c)**2))**0.5
e0 = (1-(15*J_lc/Jmax2)**2)**0.5
Na = Nh*(((1+e0)*a0/rh)**(1.5-p))
w = numpy.zeros(len(a0))
for i in range(len(a0)):
    Jm.append(math.sqrt((numpy.absolute((2*a0[i]/rs)**2/(2*a0[i]/rs-3)))*((G*Mbh/c)**2)))
    tr.append(t_h*((a0[i]/rh)**p))
    for y in range(i*runs, runs+i*runs):    
        DFJ.append(DFJa0J[y]*Na[i]*Sa0[i]/(runs-problem[i]))
        if DFJa0J[y] != 0.0:
            w[i] += 1
    for w1 in range(i*int(w[i]), int(w[i])+i*int(w[i])):
        e.append(ecc[w1]*Na[i]*Sa0[i]/(runs-problem[i]))
DFJ = numpy.array(DFJ)
e = numpy.array(e)
Jm = numpy.array(Jm)
tr = numpy.array(tr)
Gamma0 = (0.0003*pc/rs)*fs*(Na[0]*Sa0[0]/((runs-problem[0])*numpy.log(Jm[0]/J_lc)*tr[0]))*3.1415e16
Gamma = fs*(0.000826*pc/rs)*numpy.sum(Na*Sa0/((runs-problem)*numpy.log(Jm/J_lc)*tr))*3.1415e16-Gamma0  # calculated inspiral rate [Gyr-1]
ha5x = [0.0008193883,0.00100338,0.00127088,0.00158275,0.00197116,0.00241378,0.00305729,0.00387237,0.00482264,0.0060061,0.00760732,0.00947414,0.0117991,0.0146945,0.0183005,0.0227914,0.0288676,0.0359516,0.0447741,0.0548281,0.0694452,0.0864869,0.109544,0.134142]
ha5y = [1,1,1,1,1,1,0.996219,0.975425,0.914934,0.809074,0.671078,0.523629,0.355388,0.217391,0.094518,0.0415879,0.0132325,0.0113422,0.00189036,0.00378072,0.00189036,0.00189036,0,0]
plt.figure(1)
plt.plot(a0/pc, Sa0/(runs-problem), '*', ha5x, ha5y, '+-')
plt.xscale('log')
plt.xlabel('a0 [pc]')
plt.ylabel('fraction S(a0)')
plt.grid()
plt.figure(2)
n, bins, patches = plt.hist(DFJa0J[DFJa0J != 0.0], 10, density=True, weights=(DFJ[DFJ != 0.0]/numpy.sum(Na)), histtype='step')
plt.xlabel('J/J_lc')
plt.ylabel('W(J)')
plt.figure(3)
n1, bins1, patches1 = plt.hist(ecc, 15, density=True, weights=(e/numpy.sum(Na)), histtype='step')
plt.xlabel('e')
plt.ylabel('W(e)')
plt.text(0.1, 2, Gamma)
